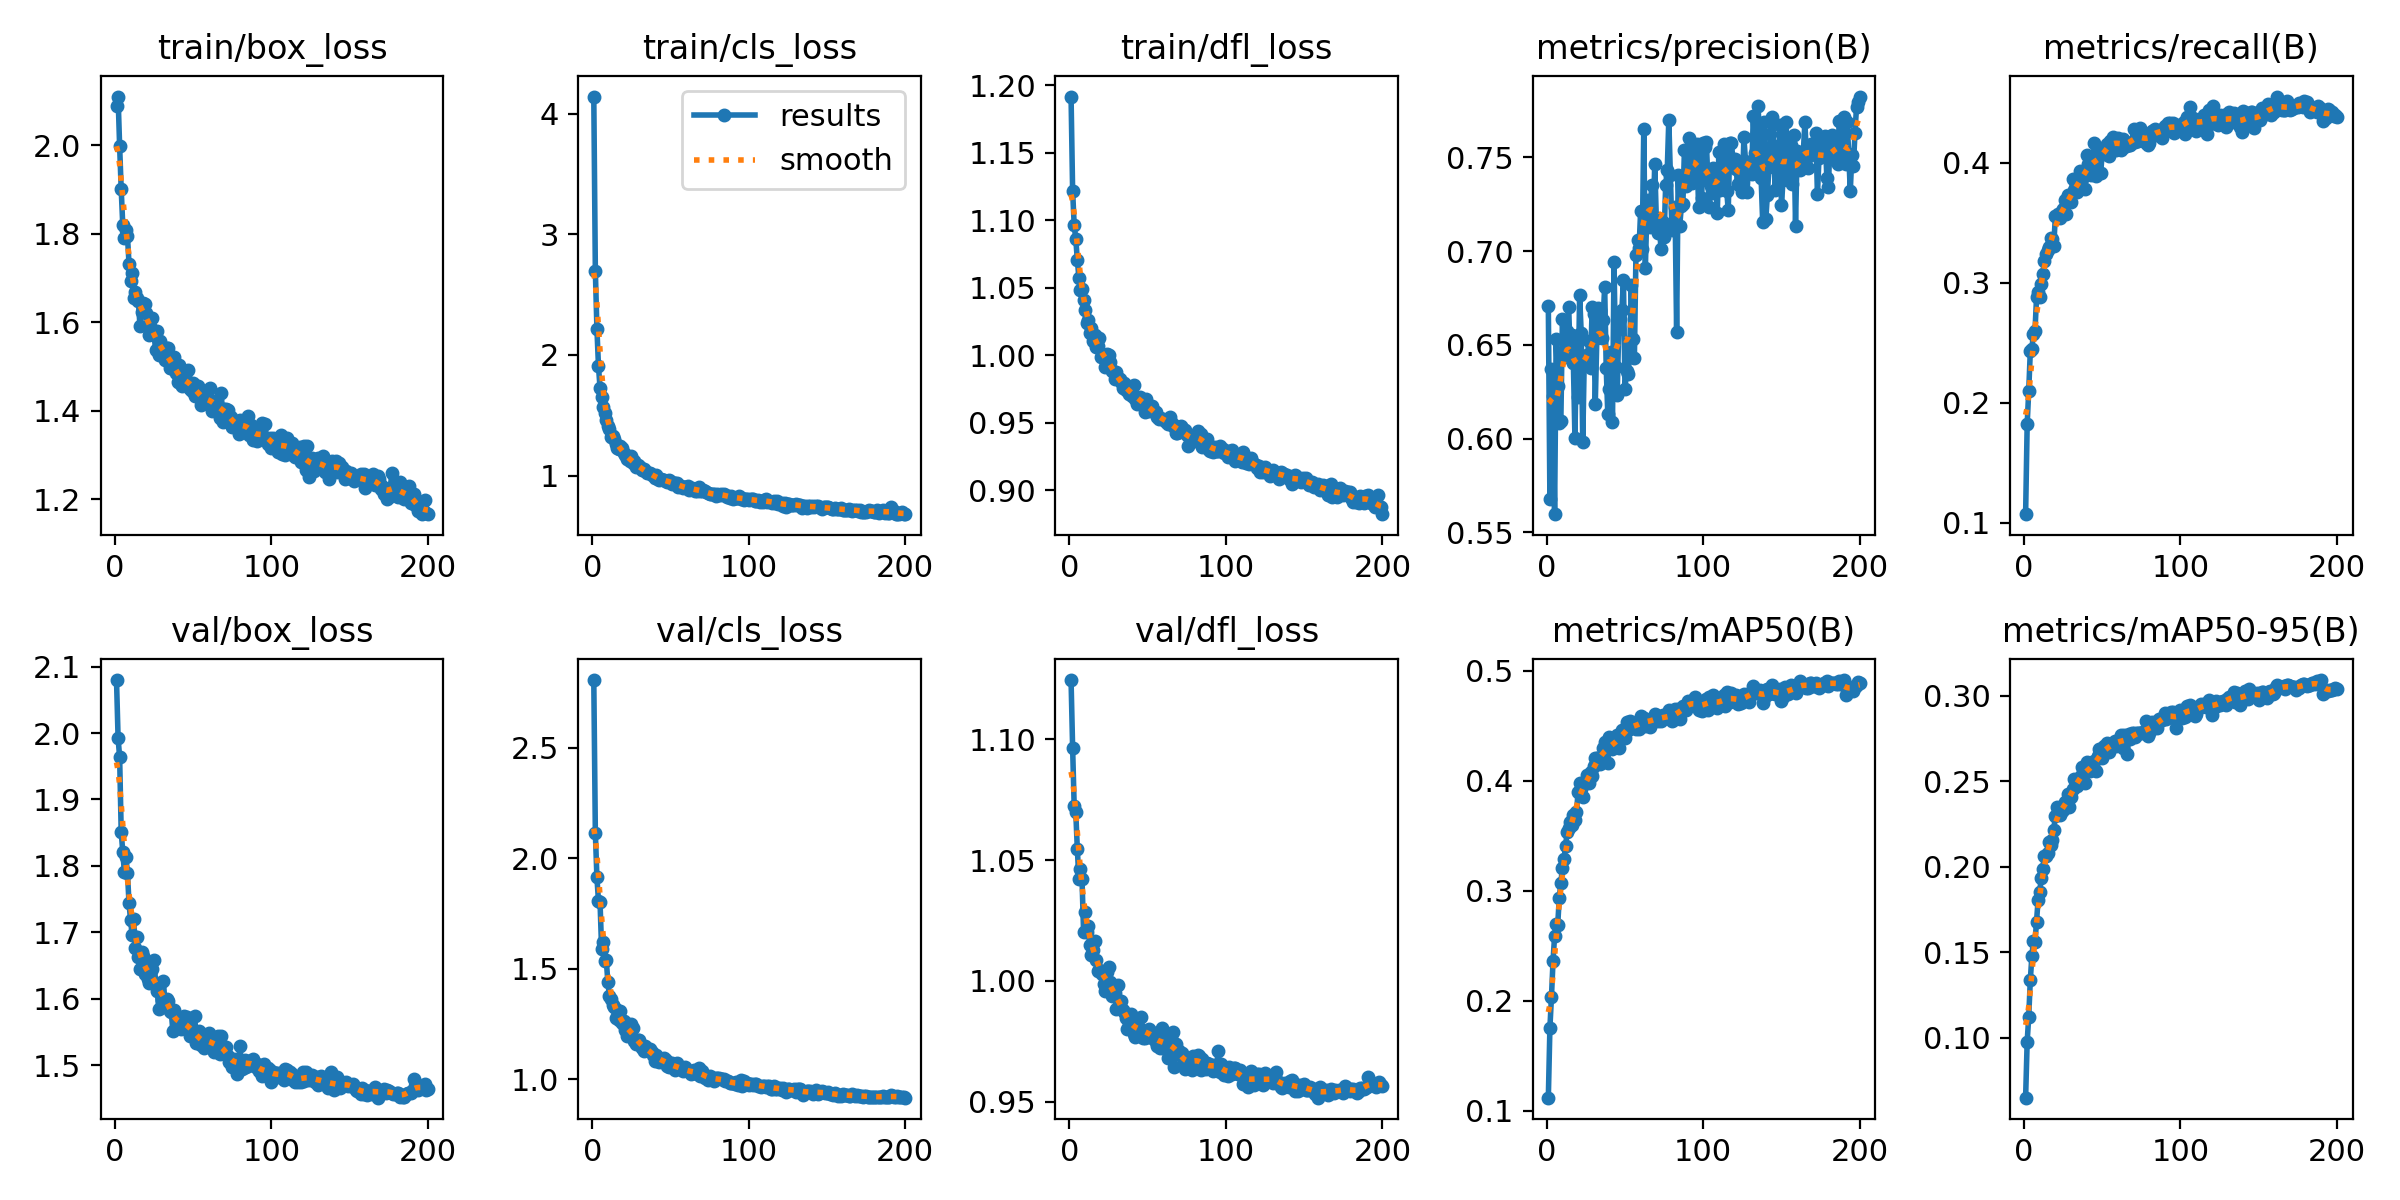

Data behind this chart, as committed beside it:
epoch, time, train/box_loss, train/cls_loss, train/dfl_loss, metrics/precision(B), metrics/recall(B), metrics/mAP50(B), metrics/mAP50-95(B), val/box_loss, val/cls_loss, val/dfl_loss, lr/pg0, lr/pg1, lr/pg2
1, 65.69, 2.089, 4.142, 1.192, 0.6707, 0.1072, 0.1119, 0.06481, 2.08, 2.807, 1.124, 0.000166, 0.000166, 0.000166
2, 127.1, 2.11, 2.697, 1.122, 0.5676, 0.1823, 0.1752, 0.09765, 1.993, 2.116, 1.096, 0.0003311, 0.0003311, 0.0003311
3, 187.1, 1.998, 2.217, 1.096, 0.6369, 0.2103, 0.2036, 0.1123, 1.964, 1.914, 1.072, 0.0004944, 0.0004944, 0.0004944
4, 247.6, 1.901, 1.908, 1.086, 0.6229, 0.2431, 0.2362, 0.1337, 1.851, 1.808, 1.07, 0.0004926, 0.0004926, 0.0004926
5, 309.3, 1.82, 1.724, 1.071, 0.5597, 0.2452, 0.2589, 0.1475, 1.821, 1.802, 1.055, 0.0004901, 0.0004901, 0.0004901
6, 368.3, 1.79, 1.652, 1.058, 0.6532, 0.2575, 0.2695, 0.1567, 1.791, 1.589, 1.042, 0.0004876, 0.0004876, 0.0004876
7, 427.3, 1.81, 1.572, 1.048, 0.6282, 0.2603, 0.2691, 0.1557, 1.814, 1.623, 1.046, 0.0004852, 0.0004852, 0.0004852
8, 486.1, 1.795, 1.519, 1.049, 0.6081, 0.2881, 0.2935, 0.1678, 1.789, 1.537, 1.042, 0.0004827, 0.0004827, 0.0004827
9, 546.3, 1.732, 1.463, 1.041, 0.6092, 0.2926, 0.307, 0.1808, 1.743, 1.538, 1.02, 0.0004802, 0.0004802, 0.0004802
10, 606.1, 1.693, 1.414, 1.034, 0.6636, 0.2886, 0.3208, 0.1852, 1.718, 1.441, 1.029, 0.0004777, 0.0004777, 0.0004777
11, 666, 1.711, 1.384, 1.024, 0.6437, 0.2989, 0.3285, 0.1935, 1.696, 1.378, 1.02, 0.0004752, 0.0004752, 0.0004752
12, 724.3, 1.655, 1.324, 1.026, 0.653, 0.307, 0.3401, 0.1989, 1.719, 1.366, 1.023, 0.0004728, 0.0004728, 0.0004728
13, 784.1, 1.669, 1.33, 1.016, 0.6571, 0.3179, 0.353, 0.2065, 1.677, 1.336, 1.015, 0.0004703, 0.0004703, 0.0004703
14, 843.8, 1.656, 1.307, 1.02, 0.6703, 0.3242, 0.3567, 0.2063, 1.693, 1.328, 1.011, 0.0004678, 0.0004678, 0.0004678
15, 903, 1.648, 1.264, 1.011, 0.6431, 0.3273, 0.3625, 0.2079, 1.663, 1.28, 1.013, 0.0004654, 0.0004654, 0.0004654
16, 961, 1.591, 1.231, 1.015, 0.6554, 0.3302, 0.36, 0.2142, 1.645, 1.315, 1.017, 0.0004629, 0.0004629, 0.0004629
17, 1025, 1.623, 1.224, 1.006, 0.6404, 0.3378, 0.3684, 0.2129, 1.67, 1.27, 1.009, 0.0004604, 0.0004604, 0.0004604
18, 1087, 1.644, 1.247, 1.007, 0.6004, 0.3367, 0.3642, 0.2158, 1.665, 1.31, 1.004, 0.0004579, 0.0004579, 0.0004579
19, 1147, 1.641, 1.226, 1.013, 0.6517, 0.3309, 0.3715, 0.2216, 1.637, 1.257, 1.004, 0.0004554, 0.0004554, 0.0004554
20, 1204, 1.621, 1.189, 0.9987, 0.622, 0.3554, 0.3895, 0.2298, 1.652, 1.263, 1.004, 0.000453, 0.000453, 0.000453
21, 1264, 1.59, 1.167, 0.9997, 0.6768, 0.3559, 0.3977, 0.235, 1.629, 1.223, 1.003, 0.0004505, 0.0004505, 0.0004505
22, 1324, 1.571, 1.141, 0.9984, 0.6563, 0.3577, 0.3925, 0.2343, 1.624, 1.195, 0.9989, 0.000448, 0.000448, 0.000448
23, 1384, 1.587, 1.149, 0.9912, 0.5979, 0.354, 0.3849, 0.2303, 1.628, 1.237, 0.996, 0.0004456, 0.0004456, 0.0004456
24, 1445, 1.61, 1.119, 1.001, 0.644, 0.3595, 0.398, 0.2329, 1.645, 1.214, 1.004, 0.0004431, 0.0004431, 0.0004431
25, 1503, 1.572, 1.159, 0.9999, 0.6418, 0.3614, 0.3994, 0.233, 1.659, 1.251, 1.006, 0.0004406, 0.0004406, 0.0004406
26, 1567, 1.537, 1.101, 0.9948, 0.6446, 0.3693, 0.4048, 0.2376, 1.623, 1.232, 0.9996, 0.0004381, 0.0004381, 0.0004381
27, 1628, 1.58, 1.122, 0.9885, 0.6523, 0.3573, 0.3982, 0.2351, 1.612, 1.174, 0.9938, 0.0004356, 0.0004356, 0.0004356
28, 1686, 1.526, 1.07, 0.9881, 0.6379, 0.3734, 0.4081, 0.2428, 1.585, 1.158, 0.9948, 0.0004332, 0.0004332, 0.0004332
29, 1744, 1.558, 1.088, 0.9825, 0.6702, 0.3681, 0.4042, 0.2351, 1.623, 1.181, 0.9951, 0.0004307, 0.0004307, 0.0004307
30, 1803, 1.543, 1.077, 0.9879, 0.6664, 0.3674, 0.4135, 0.2409, 1.599, 1.181, 0.9884, 0.0004282, 0.0004282, 0.0004282
31, 1863, 1.533, 1.06, 0.9831, 0.6185, 0.3862, 0.4202, 0.2456, 1.627, 1.153, 0.9983, 0.0004258, 0.0004258, 0.0004258
32, 1919, 1.514, 1.044, 0.9822, 0.6536, 0.3777, 0.4203, 0.2511, 1.591, 1.14, 0.9887, 0.0004233, 0.0004233, 0.0004233
33, 1978, 1.542, 1.055, 0.9805, 0.6698, 0.3797, 0.4207, 0.248, 1.6, 1.128, 0.9915, 0.0004208, 0.0004208, 0.0004208
34, 2038, 1.542, 1.041, 0.9757, 0.6688, 0.3761, 0.4149, 0.2472, 1.596, 1.152, 0.988, 0.0004183, 0.0004183, 0.0004183
35, 2100, 1.496, 1.021, 0.9797, 0.6537, 0.3801, 0.4212, 0.249, 1.582, 1.137, 0.9872, 0.0004158, 0.0004158, 0.0004158
36, 2159, 1.497, 1.02, 0.9744, 0.663, 0.3933, 0.4292, 0.2524, 1.58, 1.135, 0.9847, 0.0004134, 0.0004134, 0.0004134
37, 2220, 1.508, 1.022, 0.9769, 0.681, 0.3867, 0.435, 0.2582, 1.552, 1.137, 0.9802, 0.0004109, 0.0004109, 0.0004109
38, 2278, 1.523, 1.008, 0.9709, 0.6377, 0.3908, 0.4294, 0.2554, 1.583, 1.125, 0.9826, 0.0004084, 0.0004084, 0.0004084
39, 2336, 1.485, 1.001, 0.9725, 0.6131, 0.3781, 0.4159, 0.2492, 1.573, 1.113, 0.9864, 0.0004059, 0.0004059, 0.0004059
40, 2395, 1.465, 0.9814, 0.9694, 0.6265, 0.4069, 0.4396, 0.2611, 1.558, 1.085, 0.9836, 0.0004035, 0.0004035, 0.0004035
41, 2454, 1.503, 1.005, 0.9781, 0.646, 0.3992, 0.4317, 0.2568, 1.559, 1.109, 0.9782, 0.000401, 0.000401, 0.000401
42, 2518, 1.462, 0.9677, 0.9677, 0.6089, 0.4012, 0.4284, 0.256, 1.554, 1.086, 0.9769, 0.0003985, 0.0003985, 0.0003985
43, 2577, 1.457, 0.9604, 0.9642, 0.6942, 0.3898, 0.4353, 0.2569, 1.57, 1.08, 0.9817, 0.0003961, 0.0003961, 0.0003961
44, 2636, 1.463, 0.9703, 0.967, 0.6379, 0.4009, 0.4349, 0.2589, 1.574, 1.092, 0.98, 0.0003936, 0.0003936, 0.0003936
45, 2696, 1.479, 0.9651, 0.9693, 0.6231, 0.4164, 0.4412, 0.2619, 1.56, 1.088, 0.9803, 0.0003911, 0.0003911, 0.0003911
46, 2756, 1.465, 0.9658, 0.9675, 0.6582, 0.3892, 0.4295, 0.2559, 1.573, 1.096, 0.9853, 0.0003886, 0.0003886, 0.0003886
47, 2817, 1.493, 0.9555, 0.9665, 0.664, 0.4055, 0.44, 0.2647, 1.556, 1.09, 0.9763, 0.0003861, 0.0003861, 0.0003861
48, 2877, 1.45, 0.9472, 0.9579, 0.6683, 0.4062, 0.4463, 0.2689, 1.544, 1.06, 0.9762, 0.0003837, 0.0003837, 0.0003837
49, 2936, 1.445, 0.9615, 0.9675, 0.6844, 0.3916, 0.4387, 0.2655, 1.547, 1.054, 0.9786, 0.0003812, 0.0003812, 0.0003812
50, 2997, 1.464, 0.9553, 0.9612, 0.6264, 0.4091, 0.4384, 0.2638, 1.552, 1.073, 0.9791, 0.0003787, 0.0003787, 0.0003787
51, 3056, 1.434, 0.9295, 0.9588, 0.6362, 0.4125, 0.4531, 0.2704, 1.574, 1.076, 0.9803, 0.0003763, 0.0003763, 0.0003763
52, 3115, 1.457, 0.9368, 0.9599, 0.6345, 0.4135, 0.4456, 0.2683, 1.533, 1.061, 0.9787, 0.0003738, 0.0003738, 0.0003738
53, 3172, 1.457, 0.9359, 0.9624, 0.6452, 0.4157, 0.4543, 0.2724, 1.533, 1.041, 0.9766, 0.0003713, 0.0003713, 0.0003713
54, 3231, 1.435, 0.9401, 0.9584, 0.6821, 0.4058, 0.4496, 0.2672, 1.552, 1.074, 0.9786, 0.0003688, 0.0003688, 0.0003688
55, 3289, 1.413, 0.9021, 0.9582, 0.6533, 0.4184, 0.4497, 0.2701, 1.53, 1.051, 0.9747, 0.0003663, 0.0003663, 0.0003663
56, 3349, 1.424, 0.9172, 0.9541, 0.643, 0.4172, 0.4488, 0.2726, 1.531, 1.055, 0.973, 0.0003639, 0.0003639, 0.0003639
57, 3407, 1.433, 0.9168, 0.9528, 0.698, 0.4215, 0.447, 0.2714, 1.526, 1.049, 0.9744, 0.0003614, 0.0003614, 0.0003614
58, 3465, 1.418, 0.8971, 0.9531, 0.7057, 0.4172, 0.4491, 0.2735, 1.532, 1.039, 0.9722, 0.0003589, 0.0003589, 0.0003589
59, 3525, 1.428, 0.9033, 0.9526, 0.7017, 0.4107, 0.4473, 0.2708, 1.545, 1.054, 0.9806, 0.0003565, 0.0003565, 0.0003565
60, 3582, 1.426, 0.9024, 0.9529, 0.7216, 0.421, 0.459, 0.2733, 1.549, 1.042, 0.9724, 0.000354, 0.000354, 0.000354
... 140 more rows
